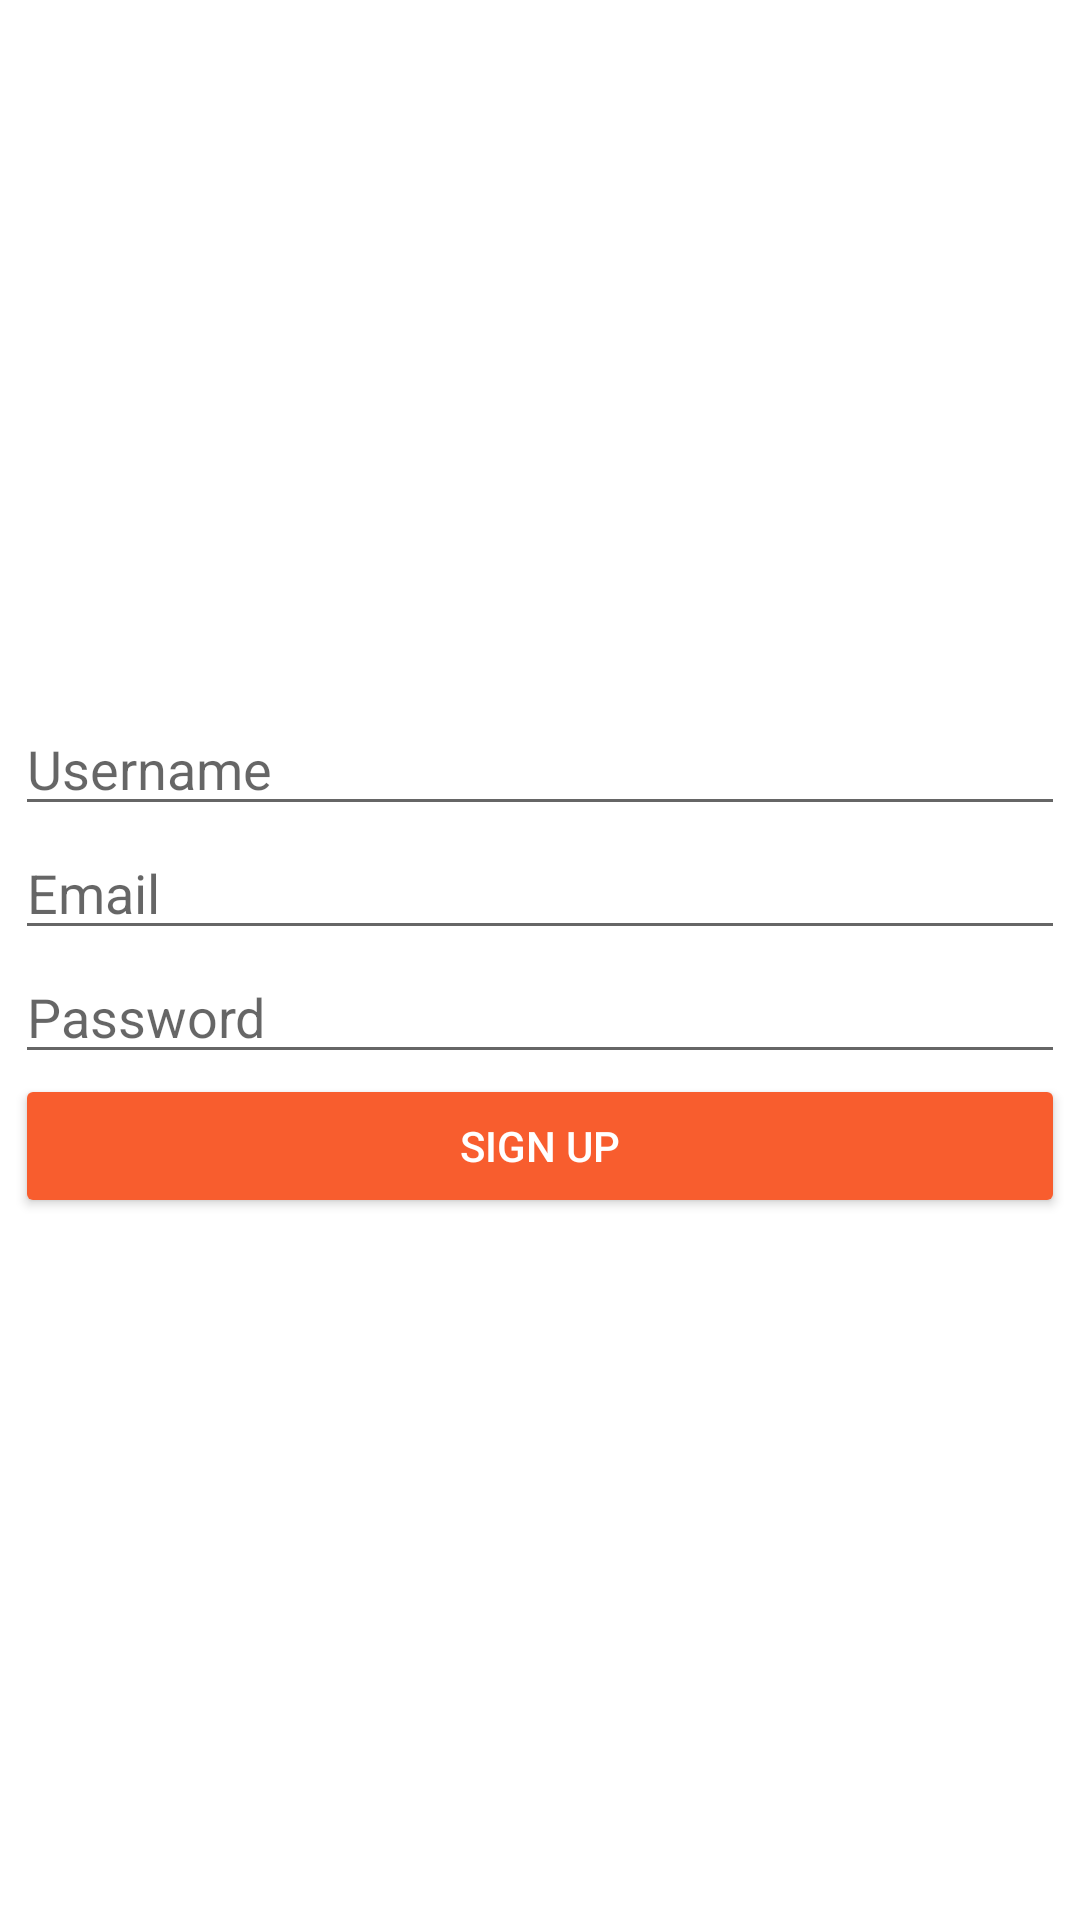

Produce the Android XML layout that renders to this screen, including the resource entries it uses.
<!-- AndroidManifest.xml: application theme AppTheme -->
<!-- res/layout/fragment_registro.xml -->
<?xml version="1.0" encoding="utf-8"?>
<FrameLayout xmlns:android="http://schemas.android.com/apk/res/android"
    xmlns:tools="http://schemas.android.com/tools"
    android:layout_width="match_parent"
    android:layout_height="match_parent"
    android:background="@color/colorWhite"
    tools:context=".fragments.registro">

    <LinearLayout xmlns:android="http://schemas.android.com/apk/res/android"
        xmlns:app="http://schemas.android.com/apk/res-auto"
        xmlns:tools="http://schemas.android.com/tools"
        android:layout_width="match_parent"
        android:layout_height="wrap_content"
        android:layout_gravity="center"
        android:layout_margin="5dp"
        android:orientation="vertical"
        tools:context=".fragments.registro">


        <EditText
            android:id="@+id/Nombre"
            android:layout_width="match_parent"
            android:layout_height="wrap_content"
            android:autofillHints="@string/username"
            android:ems="10"
            android:hint="@string/username"
            android:inputType="textPersonName" />

        <EditText
            android:id="@+id/editemail"
            android:layout_width="match_parent"
            android:layout_height="wrap_content"
            android:autofillHints="@string/correo"
            android:ems="10"
            android:hint="@string/correo"
            android:inputType="textEmailAddress" />

        <EditText
            android:id="@+id/editTpass"
            android:layout_width="match_parent"
            android:layout_height="wrap_content"
            android:autofillHints="@string/password"
            android:ems="10"
            android:hint="@string/password"
            android:inputType="textPassword" />

        <Button
            android:id="@+id/btnguardar"
            android:layout_width="match_parent"
            android:layout_height="wrap_content"
            android:text="@string/signup"
            android:textColor="@color/colorWhite"
            app:backgroundTint="@color/colorPrimary" />


    </LinearLayout>

</FrameLayout>
<!-- resources referenced by this layout -->
<resources>
  <color name="colorPrimary">#F85D2E</color>
  <color name="colorWhite">#FFFFFF</color>
  <string name="correo">Email</string>
  <string name="password">Password</string>
  <string name="signup">Sign Up</string>
  <string name="username">Username</string>
  <style name="AppTheme" parent="Theme.AppCompat.Light.NoActionBar">
          
          <item name="colorPrimary">@color/colorPrimary</item>
          <item name="colorPrimaryDark">@color/colorPrimaryDark</item>
          <item name="colorAccent">@color/colorAccent</item>
          <item name="android:colorBackground">@color/fondo</item>
      </style>
  <color name="colorPrimaryDark">#D83301</color>
  <color name="colorAccent">#222222</color>
  <color name="fondo">#EEEEEE</color>
</resources>
